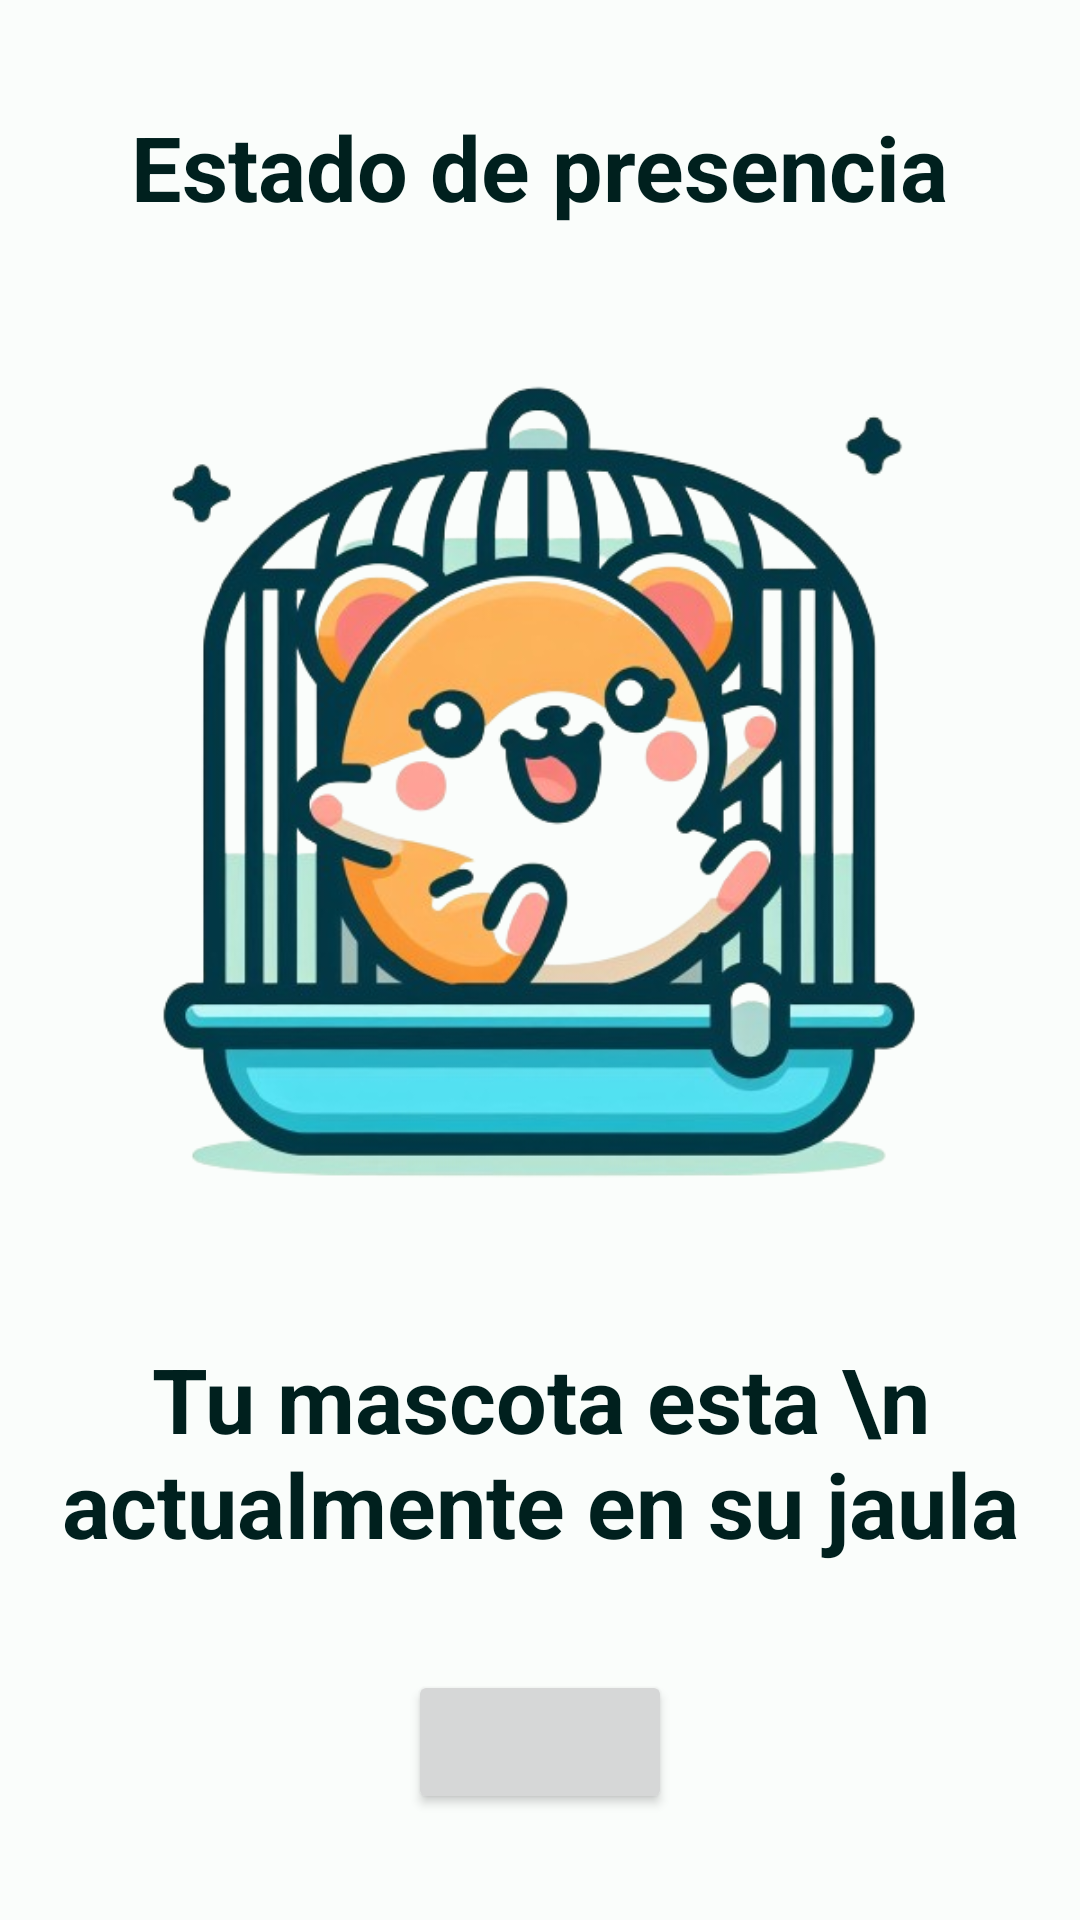

This screen was rendered from an Android layout file. Write that file and the resources it references.
<!-- AndroidManifest.xml: application theme Theme.SmartCage -->
<!-- res/layout/activity_presency_screen.xml -->
<?xml version="1.0" encoding="utf-8"?>
<androidx.constraintlayout.widget.ConstraintLayout xmlns:android="http://schemas.android.com/apk/res/android"
    xmlns:app="http://schemas.android.com/apk/res-auto"
    xmlns:tools="http://schemas.android.com/tools"
    android:layout_width="match_parent"
    android:layout_height="match_parent"
    tools:context=".views.sensors.PresencyScreen">

    <TextView
        android:id="@+id/textView"
        android:layout_width="wrap_content"
        android:layout_height="wrap_content"

        android:text="Estado de presencia"
        android:textColor="@color/md_theme_light_onPrimaryContainer"
        android:textSize="30sp"
        android:textStyle="bold"
        app:layout_constraintEnd_toEndOf="parent"
        app:layout_constraintStart_toStartOf="parent"
        app:layout_constraintTop_toTopOf="parent"
        app:layout_constraintBottom_toTopOf="@id/presency_Image"/>

    <ImageView
        android:id="@+id/presency_Image"
        android:layout_width="wrap_content"
        android:layout_height="300dp"

        android:src="@drawable/presencyes"
        app:layout_constraintTop_toBottomOf="@id/textView"
        app:layout_constraintEnd_toEndOf="parent"
        app:layout_constraintStart_toStartOf="parent"
        app:layout_constraintBottom_toTopOf="@id/estado_agua"/>

    <TextView
        android:id="@+id/estado_agua"
        android:layout_width="wrap_content"
        android:layout_height="wrap_content"
        app:layout_constraintTop_toBottomOf="@+id/presency_Image"
        app:layout_constraintEnd_toEndOf="parent"
        app:layout_constraintStart_toStartOf="parent"
        app:layout_constraintBottom_toTopOf="@+id/boton"
        android:textAlignment="center"
        android:text="Tu mascota esta \n actualmente en su jaula"

        android:textStyle="bold"
        android:textSize="30sp"
        android:textColor="@color/md_theme_light_onPrimaryContainer"/>

    <Button
        android:id="@+id/boton"
        android:layout_width="wrap_content"
        android:layout_height="wrap_content"
        app:layout_constraintTop_toBottomOf="@id/estado_agua"
        app:layout_constraintEnd_toEndOf="parent"
        app:layout_constraintStart_toStartOf="parent"
        app:layout_constraintBottom_toBottomOf="parent"

        android:text="@string/presencia"/>



</androidx.constraintlayout.widget.ConstraintLayout>
<!-- resources referenced by this layout -->
<resources>
  <color name="md_theme_light_onPrimaryContainer">#00201E</color>
  <!-- drawable presencyes: png bitmap (drawable, 236876 bytes) -->
  <string name="presencia" />
  <style name="Theme.SmartCage" parent="Base.Theme.SmartCage" />
  <style name="Base.Theme.SmartCage" parent="Theme.Material3.DayNight.NoActionBar">
          <item name="colorPrimary">@color/md_theme_light_primary</item>
          <item name="colorOnPrimary">@color/md_theme_light_onPrimary</item>
          <item name="colorPrimaryContainer">@color/md_theme_light_primaryContainer</item>
          <item name="colorOnPrimaryContainer" />
          <item name="colorSecondary">@color/md_theme_light_secondary</item>
          <item name="colorOnSecondary">@color/md_theme_light_onSecondary</item>
          <item name="colorSecondaryContainer">@color/md_theme_light_secondaryContainer</item>
          <item name="colorOnSecondaryContainer">@color/md_theme_light_onSecondaryContainer</item>
          <item name="colorTertiary">@color/md_theme_light_tertiary</item>
          <item name="colorOnTertiary">@color/md_theme_light_onTertiary</item>
          <item name="colorTertiaryContainer">@color/md_theme_light_tertiaryContainer</item>
          <item name="colorOnTertiaryContainer">@color/md_theme_light_onTertiaryContainer</item>
          <item name="colorError">@color/md_theme_light_error</item>
          <item name="colorErrorContainer">@color/md_theme_light_errorContainer</item>
          <item name="colorOnError">@color/md_theme_light_onError</item>
          <item name="colorOnErrorContainer">@color/md_theme_light_onErrorContainer</item>
          <item name="android:colorBackground">@color/md_theme_light_background</item>
          <item name="colorOnBackground">@color/md_theme_light_onBackground</item>
          <item name="colorSurface">@color/md_theme_light_surface</item>
          <item name="colorOnSurface">@color/md_theme_light_onSurface</item>
          <item name="colorSurfaceVariant">@color/md_theme_light_surfaceVariant</item>
          <item name="colorOnSurfaceVariant">@color/md_theme_light_onSurfaceVariant</item>
          <item name="colorOutline">@color/md_theme_light_outline</item>
          <item name="colorOnSurfaceInverse">@color/md_theme_light_inverseOnSurface</item>
          <item name="colorSurfaceInverse">@color/md_theme_light_inverseSurface</item>
          <item name="colorPrimaryInverse">@color/md_theme_light_inversePrimary</item>
      </style>
  <color name="md_theme_light_primary">#006A64</color>
  <color name="md_theme_light_onPrimary">#FFFFFF</color>
  <color name="md_theme_light_primaryContainer">#71F7ED</color>
  <color name="md_theme_light_secondary">#4A6360</color>
  <color name="md_theme_light_onSecondary">#FFFFFF</color>
  <color name="md_theme_light_secondaryContainer">#CCE8E4</color>
  <color name="md_theme_light_onSecondaryContainer">#051F1D</color>
  <color name="md_theme_light_tertiary">#0A6D36</color>
  <color name="md_theme_light_onTertiary">#FFFFFF</color>
  <color name="md_theme_light_tertiaryContainer">#9DF6B0</color>
  <color name="md_theme_light_onTertiaryContainer">#00210B</color>
  <color name="md_theme_light_error">#BA1A1A</color>
  <color name="md_theme_light_errorContainer">#FFDAD6</color>
  <color name="md_theme_light_onError">#FFFFFF</color>
  <color name="md_theme_light_onErrorContainer">#410002</color>
  <color name="md_theme_light_background">#FAFDFB</color>
  <color name="md_theme_light_onBackground">#191C1C</color>
  <color name="md_theme_light_surface">#FAFDFB</color>
  <color name="md_theme_light_onSurface">#191C1C</color>
  <color name="md_theme_light_surfaceVariant">#DAE5E2</color>
  <color name="md_theme_light_onSurfaceVariant">#3F4947</color>
  <color name="md_theme_light_outline">#6F7977</color>
  <color name="md_theme_light_inverseOnSurface">#EFF1F0</color>
  <color name="md_theme_light_inverseSurface">#2D3130</color>
  <color name="md_theme_light_inversePrimary">#4FDBD0</color>
</resources>
